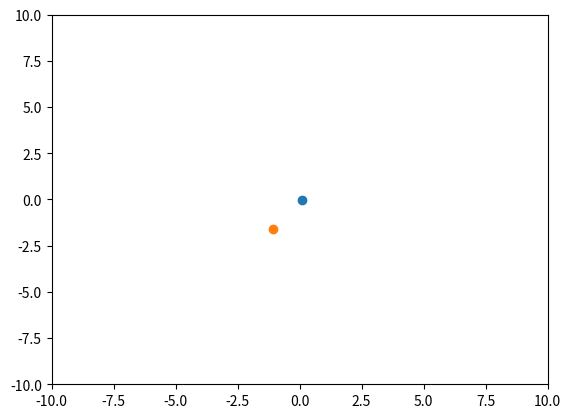

Source code (Python):
'''
2D 2-body problem
'''

import numpy as np
import matplotlib.pyplot as plt
from scipy.integrate import solve_ivp

gravity, mass1, mass2 = 1, 100, 1


def derivatives(time, state):
    '''
    '''
    x1, x2, y1, y2, x1_speed, x2_speed, y1_speed, y2_speed = state

    x_separation = x1 - x2
    y_separation = y1 - y2
    cubed_distance = ((x_separation)**2 + (y_separation)**2)**1.5

    x_force = -gravity * x_separation / cubed_distance
    y_force = -gravity * y_separation / cubed_distance
    return (x1_speed, x2_speed, y1_speed, y2_speed, mass2 * x_force,
            -mass1 * x_force, mass2*y_force, -mass1 * y_force)


if __name__ == "__main__":
    fig, ax = plt.subplots()
    ax.margins(x=0, y=0)

    init = {
        'x1_speed': -.05,
        'x1': 0,
        'x2_speed': 7,
        'x2': 0,
        'y1_speed': 0,
        'y1': 0,
        'y2_speed': 0,
        'y2': -2
    }
    sol = solve_ivp(derivatives, [0, 5], [0, 0, 0, -2, -.05, 7, 0, 0],
                    max_step=.001)

    # ax.plot(sol.y[0], sol.y[2])
    # ax.plot(sol.y[1], sol.y[3])

    # plt.show()

    for i, t in enumerate(sol.t):
        if not i % 100:
            ax.clear()
            ax.set_xlim(-10, 10)
            ax.set_ylim(-10, 10)
            ax.plot(sol.y[0][i], sol.y[2][i], 'o')
            ax.plot(sol.y[1][i], sol.y[3][i], 'o')

            plt.pause(.001)

